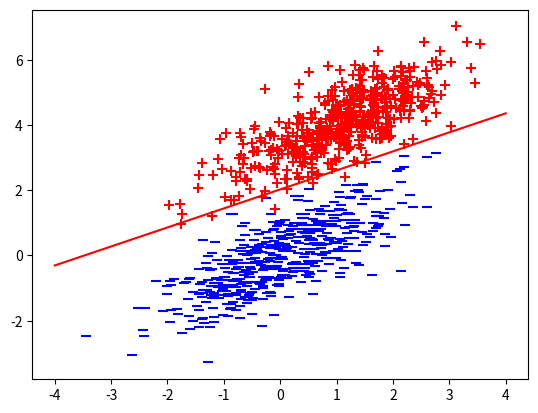

Recreate this plot in Python.
from __future__ import division     
import random
import numpy as np
import matplotlib.pyplot as plt

def sign(v):
    if v >= 0:
        return 1
    else:
        return -1


def train(train_num, train_datas, lr):  
    w = [0, 0]
    b = 0
    for i in range(train_num):  
        x = random.choice(train_datas)  
        #import pdb;pdb.set_trace()
        x1, x2, y = x
        if (y * sign((w[0] * x1 + w[1] * x2 + b)) <= 0):
            w[0] += lr * y * x1
            w[1] += lr * y * x2
            # if w[1] < 0:
            #     w[1] = -1
            b += lr * y
    return w, b

def plot_points(train_datas, w, b):
    plt.figure()
    x1 = np.linspace(-4, 4, 100)
   
    x2 = (-b - w[0] * x1)/w[1]
    plt.plot(x1, x2, color='r', label='y1 data')

    datas_len = len(train_datas)
    for i in range(datas_len):
        if train_datas[i][-1] == 1:
            plt.scatter(train_datas[i][0], train_datas[i][1],marker='+',color='red', s=50)
        else:
            plt.scatter(train_datas[i][0], train_datas[i][1], marker='_',color='blue', s=50)
    plt.show()


np.random.seed(12)
num_observations = 500
x1 = np.random.multivariate_normal([0,0], [[1, .75],[.75, 1]], num_observations)
x2 = np.random.multivariate_normal([1,4], [[1, .75],[.75, 1]], num_observations)
X = np.vstack((x1, x2)).astype(np.float32)
Y = np.hstack((-np.ones(num_observations), np.ones(num_observations)))


train_datas = np.column_stack((X,Y))

 
w, b = train(train_num=10000, train_datas=train_datas, lr=0.01)
plot_points(train_datas, w, b)
